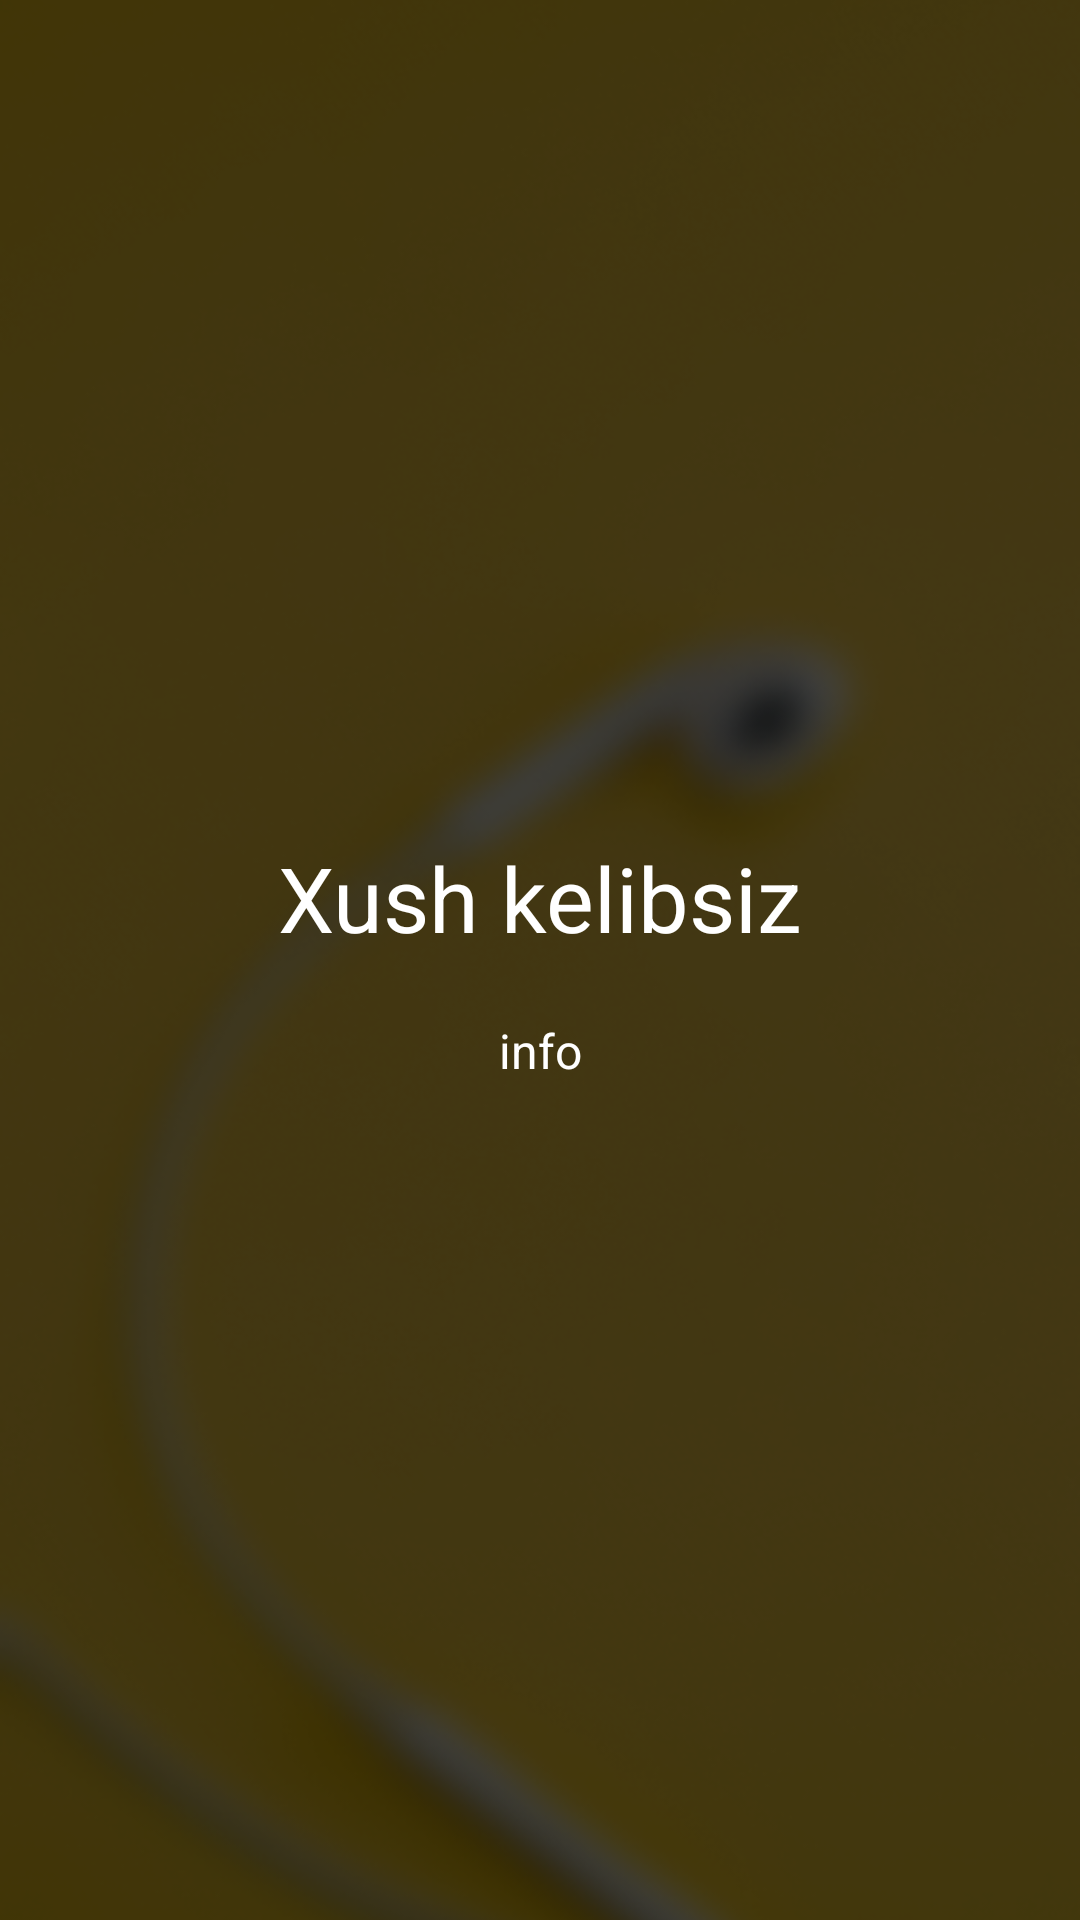

Here is an Android app screen rendered from its layout file. Give the layout XML and the strings, colors and styles it references.
<!-- AndroidManifest.xml: application theme Theme.Homework19 -->
<!-- res/layout/fragment_first_second.xml -->
<?xml version="1.0" encoding="utf-8"?>
<androidx.constraintlayout.widget.ConstraintLayout xmlns:android="http://schemas.android.com/apk/res/android"
    xmlns:app="http://schemas.android.com/apk/res-auto"
    xmlns:tools="http://schemas.android.com/tools"
    android:layout_width="match_parent"
    android:layout_height="match_parent"
    tools:context=".Fragments.First.FirstSecondFragment">

    <ImageView
        android:id="@+id/image1"
        android:layout_width="match_parent"
        android:layout_height="match_parent"
        android:scaleType="centerCrop"
        android:src="@drawable/first_first"
        app:layout_constraintBottom_toBottomOf="parent"
        app:layout_constraintLeft_toLeftOf="parent"
        app:layout_constraintRight_toRightOf="parent"
        app:layout_constraintTop_toTopOf="parent" />

    <LinearLayout
        android:layout_width="match_parent"
        android:layout_height="match_parent"
        android:gravity="center"
        android:orientation="vertical"
        app:layout_constraintBottom_toBottomOf="parent"
        app:layout_constraintLeft_toLeftOf="parent"
        app:layout_constraintRight_toRightOf="parent"
        app:layout_constraintTop_toTopOf="parent">

        <TextView
            android:id="@+id/name1"
            android:layout_width="match_parent"
            android:layout_height="wrap_content"
            android:layout_marginBottom="20dp"
            android:gravity="center"
            android:text="@string/xush_kelibsiz"
            android:textColor="@color/white"
            android:textSize="30sp" />

        <TextView
            android:id="@+id/info1"
            android:layout_width="match_parent"
            android:layout_height="wrap_content"
            android:gravity="center"
            android:text="info"
            android:textColor="@color/white"
            android:textSize="16sp" />

    </LinearLayout>

</androidx.constraintlayout.widget.ConstraintLayout>
<!-- resources referenced by this layout -->
<resources>
  <color name="white">#FFFFFFFF</color>
  <!-- drawable first_first: png bitmap (drawable, 147954 bytes) -->
  <string name="xush_kelibsiz">Xush kelibsiz</string>
  <style name="Theme.Homework19" parent="Theme.MaterialComponents.DayNight.DarkActionBar">
          
          <item name="colorPrimary">@color/purple_500</item>
          <item name="colorPrimaryVariant">@color/purple_700</item>
          <item name="colorOnPrimary">@color/white</item>
          
          <item name="colorSecondary">@color/teal_200</item>
          <item name="colorSecondaryVariant">@color/teal_700</item>
          <item name="colorOnSecondary">@color/black</item>
          
          <item name="android:statusBarColor" tools:targetApi="l">?attr/colorPrimaryVariant</item>
          
      </style>
  <color name="purple_500">#FF6200EE</color>
  <color name="purple_700">#FF3700B3</color>
  <color name="teal_200">#FF03DAC5</color>
  <color name="teal_700">#FF018786</color>
  <color name="black">#FF000000</color>
</resources>
